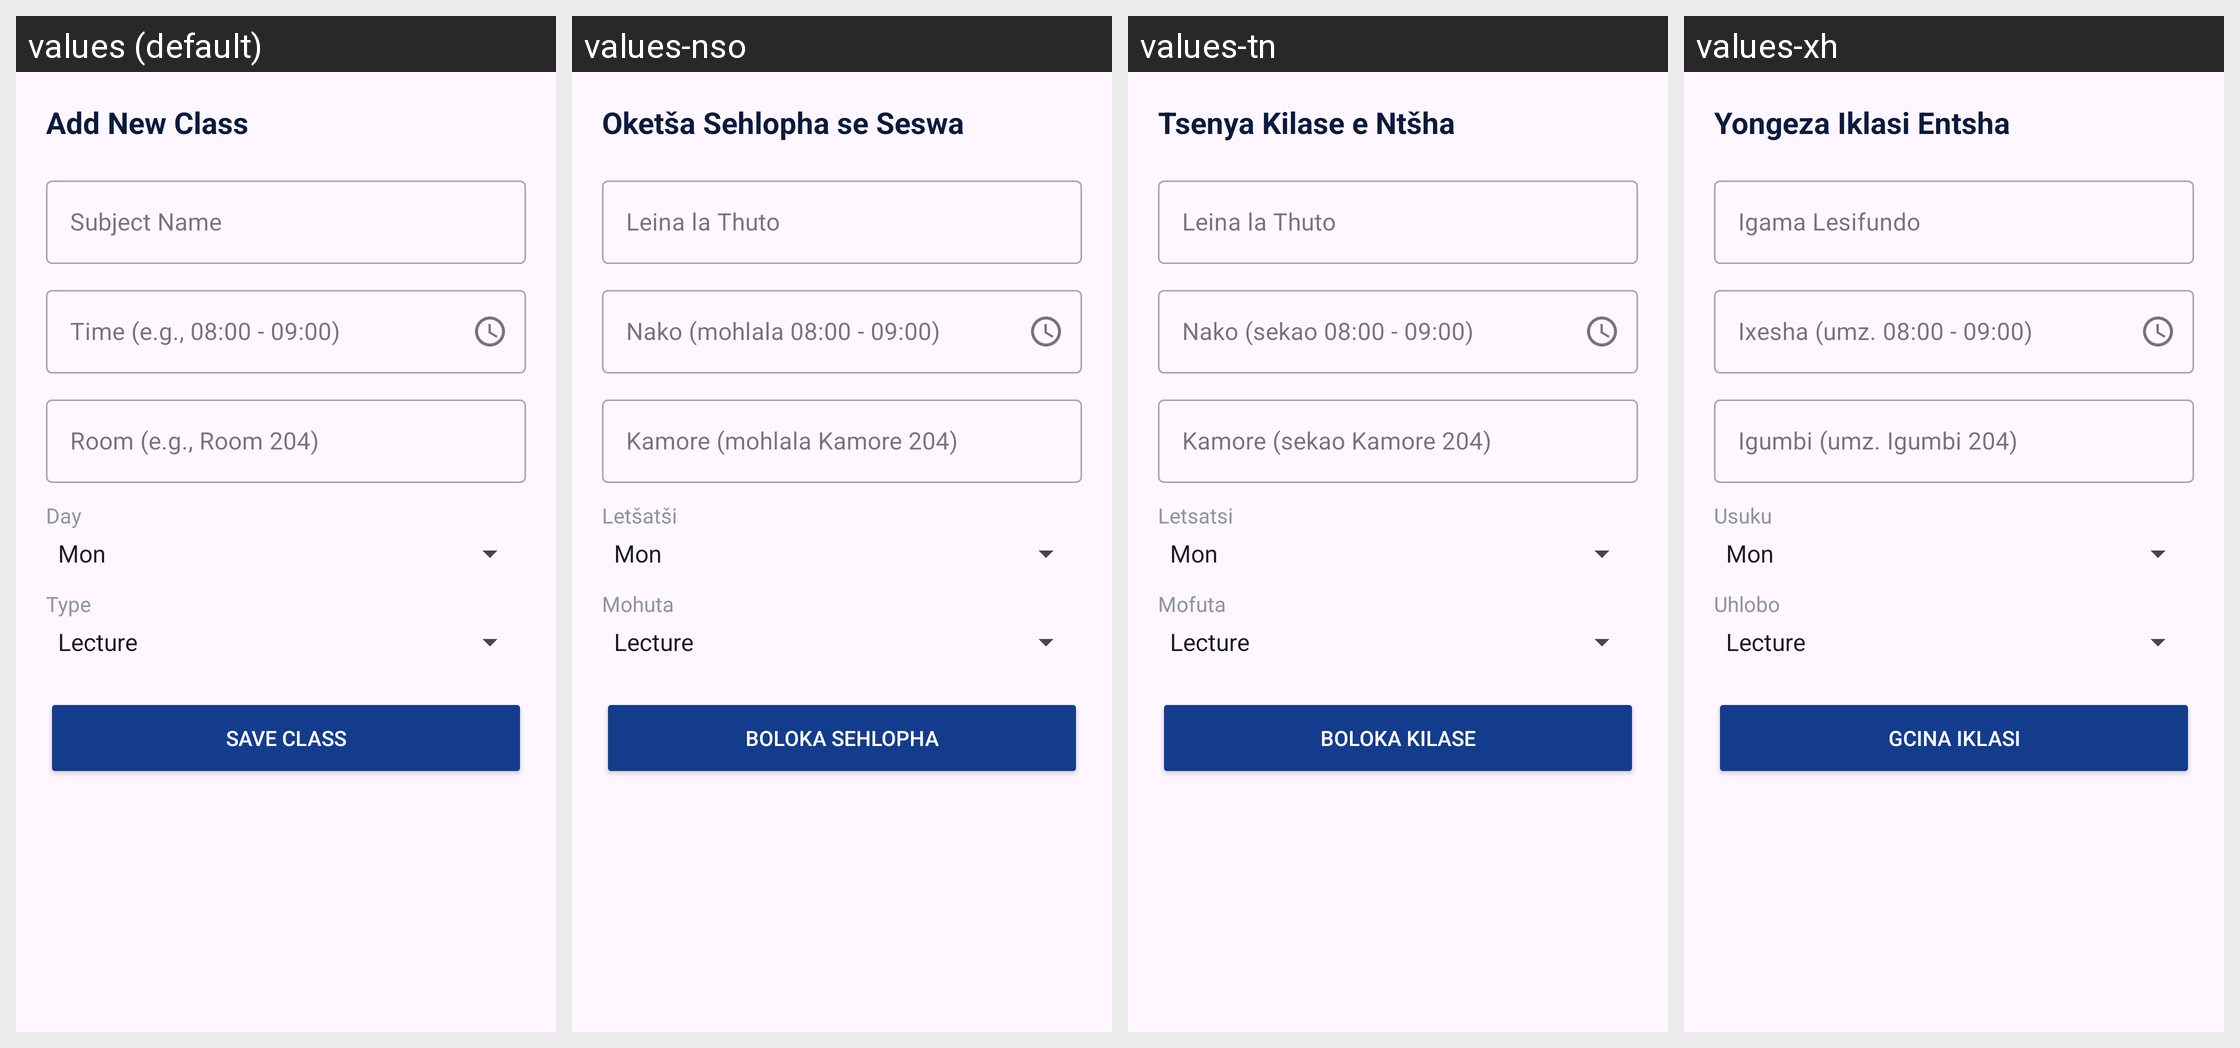

The same Android screen rendered under several of its app's locales, left to right. List the strings drawn on it with the default value and each locale's translation.
Android screen res/layout/dialog_add_class.xml rendered under 4 locales, left to right: values (default), values-nso, values-tn, values-xh. Device: Nexus 5 (rendered at 1080×1920; each locale shown at half size, 540×960, under a caption strip naming it); theme Theme.MyCampusComp.
Other locales in the repository, not shown: values-af, values-nr, values-ss, values-st, values-ts, values-ve, values-zu.
Strings drawn on this screen, with the default value and each locale's value (text and hints the layout hard-codes, and strings that could not be matched under every locale, appear in the picture but are not listed):

add_new_class
  values: Add New Class
  values-nso: Oketša Sehlopha se Seswa
  values-tn: Tsenya Kilase e Ntšha
  values-xh: Yongeza Iklasi Entsha

subject_name
  values: Subject Name
  values-nso: Leina la Thuto
  values-tn: Leina la Thuto
  values-xh: Igama Lesifundo

time_hint
  values: Time (e.g., 08:00 - 09:00)
  values-nso: Nako (mohlala 08:00 - 09:00)
  values-tn: Nako (sekao 08:00 - 09:00)
  values-xh: Ixesha (umz. 08:00 - 09:00)

room_hint
  values: Room (e.g., Room 204)
  values-nso: Kamore (mohlala Kamore 204)
  values-tn: Kamore (sekao Kamore 204)
  values-xh: Igumbi (umz. Igumbi 204)

day
  values: Day
  values-nso: Letšatši
  values-tn: Letsatsi
  values-xh: Usuku

type
  values: Type
  values-nso: Mohuta
  values-tn: Mofuta
  values-xh: Uhlobo

save_class
  values: Save Class
  values-nso: Boloka Sehlopha
  values-tn: Boloka Kilase
  values-xh: Gcina Iklasi
